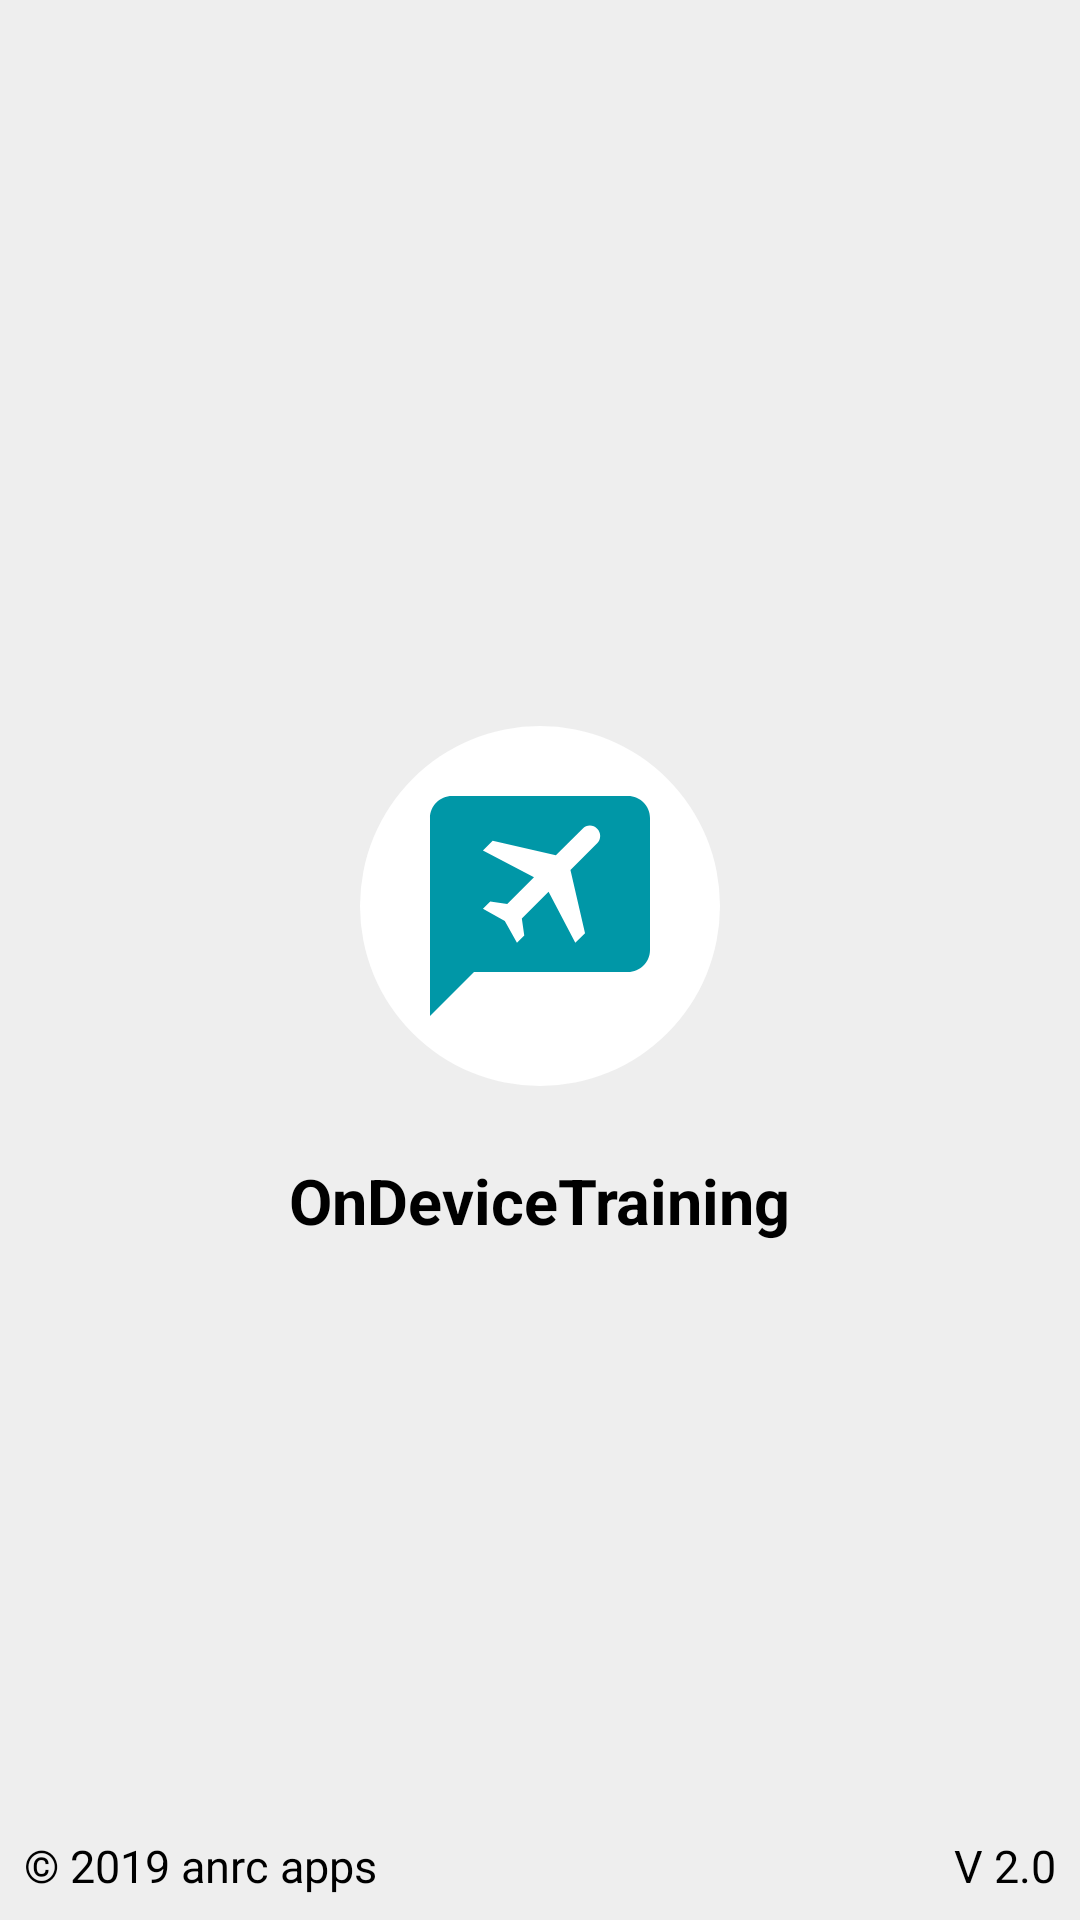

This screen was rendered from an Android layout file. Write that file and the resources it references.
<!-- AndroidManifest.xml: application theme AppTheme -->
<!-- res/layout/activity_app_logo.xml -->
<?xml version="1.0" encoding="utf-8"?>
<androidx.constraintlayout.widget.ConstraintLayout xmlns:android="http://schemas.android.com/apk/res/android"
    xmlns:app="http://schemas.android.com/apk/res-auto"
    android:layout_width="match_parent"
    android:layout_height="match_parent"
    android:background="@color/grey_200">

    <ImageView
        android:id="@+id/appLogoImageView"
        android:layout_width="@dimen/activity_app_logo_width_height"
        android:layout_height="@dimen/activity_app_logo_width_height"
        android:background="@drawable/round"
        android:padding="16dp"
        android:src="@drawable/ic_chat_bubble_black_24dp"
        app:layout_constraintBottom_toTopOf="@+id/appCopyRightTextView"
        app:layout_constraintEnd_toEndOf="parent"
        app:layout_constraintStart_toStartOf="parent"
        app:layout_constraintTop_toTopOf="parent" />

    <TextView
        android:id="@+id/appNameTextView"
        android:layout_width="wrap_content"
        android:layout_height="wrap_content"
        android:layout_marginTop="@dimen/activity_app_logo_app_name_marginTop"
        android:text="@string/app_name"
        android:textColor="@color/cyan_900"
        android:textSize="@dimen/activity_app_logo_app_name_text_size"
        android:textStyle="bold"
        app:layout_constraintEnd_toEndOf="parent"
        app:layout_constraintStart_toStartOf="parent"
        app:layout_constraintTop_toBottomOf="@+id/appLogoImageView" />

    <TextView
        android:id="@+id/appVersionTextView"
        android:layout_width="wrap_content"
        android:layout_height="wrap_content"
        android:padding="@dimen/activity_app_logo_version_text_padding"
        android:text="@string/app_version"
        android:textColor="@color/cyan_900"
        android:textSize="@dimen/activity_app_logo_version_text_size"
        app:layout_constraintBottom_toBottomOf="parent"
        app:layout_constraintEnd_toEndOf="parent" />

    <TextView
        android:id="@+id/appCopyRightTextView"
        android:layout_width="wrap_content"
        android:layout_height="wrap_content"
        android:padding="@dimen/activity_app_logo_copy_right_text_padding"
        android:text="@string/app_copy_right_anrc"
        android:textColor="@color/cyan_900"
        android:textSize="@dimen/activity_app_logo_copy_right_text_size"
        app:layout_constraintBottom_toBottomOf="parent"
        app:layout_constraintStart_toStartOf="parent" />

</androidx.constraintlayout.widget.ConstraintLayout>
<!-- resources referenced by this layout -->
<resources>
  <color name="cyan_900">#000000</color>
  <color name="grey_200">#eeeeee</color>
  <dimen name="activity_app_logo_app_name_marginTop">16dp</dimen>
  <dimen name="activity_app_logo_app_name_text_size">21sp</dimen>
  <dimen name="activity_app_logo_copy_right_text_padding">4dp</dimen>
  <dimen name="activity_app_logo_copy_right_text_size">13sp</dimen>
  <dimen name="activity_app_logo_version_text_padding">4dp</dimen>
  <dimen name="activity_app_logo_version_text_size">13sp</dimen>
  <dimen name="activity_app_logo_width_height">96dp</dimen>
  <!-- drawable ic_chat_bubble_black_24dp (drawable) -->
  <vector xmlns:android="http://schemas.android.com/apk/res/android"
      android:width="48dp"
      android:height="48dp"
      android:viewportWidth="24.0"
      android:viewportHeight="24.0">
  
      <path
          android:fillColor="#0097a7"
          android:pathData="M20,2H4c-1.1,0 -2,0.9 -2,2v18l4,-4h14c1.1,0 2,-0.9 2,-2V4c0,-1.1 -0.9,-2 -2,-2z" />
  
      <group
          android:rotation="45"
          android:scaleX="0.625"
          android:scaleY="0.625"
          android:translateX="13"
          android:translateY="-1">
          <path
              android:fillColor="#FFFFFF"
              android:pathData="M21,16v-2l-8,-5V3.5c0,-0.83 -0.67,-1.5 -1.5,-1.5S10,2.67 10,3.5V9l-8,5v2l8,-2.5V19l-2,1.5V22l3.5,-1 3.5,1v-1.5L13,19v-5.5l8,2.5z" />
      </group>
  
      
  
  </vector>
  <!-- drawable round (drawable) -->
  <?xml version="1.0" encoding="utf-8"?>
  <shape xmlns:android="http://schemas.android.com/apk/res/android"
      android:shape="oval">
      <solid android:color="@color/white" />
      <stroke android:color="@color/grey_200" android:width="0dp" />
  </shape>
  <string name="app_copy_right_anrc">© 2019 anrc apps</string>
  <string name="app_name">OnDeviceTraining</string>
  <string name="app_version">V 2.0</string>
  <style name="AppTheme" parent="Theme.AppCompat.Light.DarkActionBar">
          
          <item name="colorPrimary">@color/colorPrimary</item>
          <item name="colorPrimaryDark">@color/colorPrimaryDark</item>
          <item name="colorAccent">@color/colorAccent</item>
      </style>
  <color name="white">#FFFFFFFF</color>
  <color name="colorPrimary">#000000</color>
  <color name="colorPrimaryDark">#000000</color>
  <color name="colorAccent">#f44336</color>
</resources>
